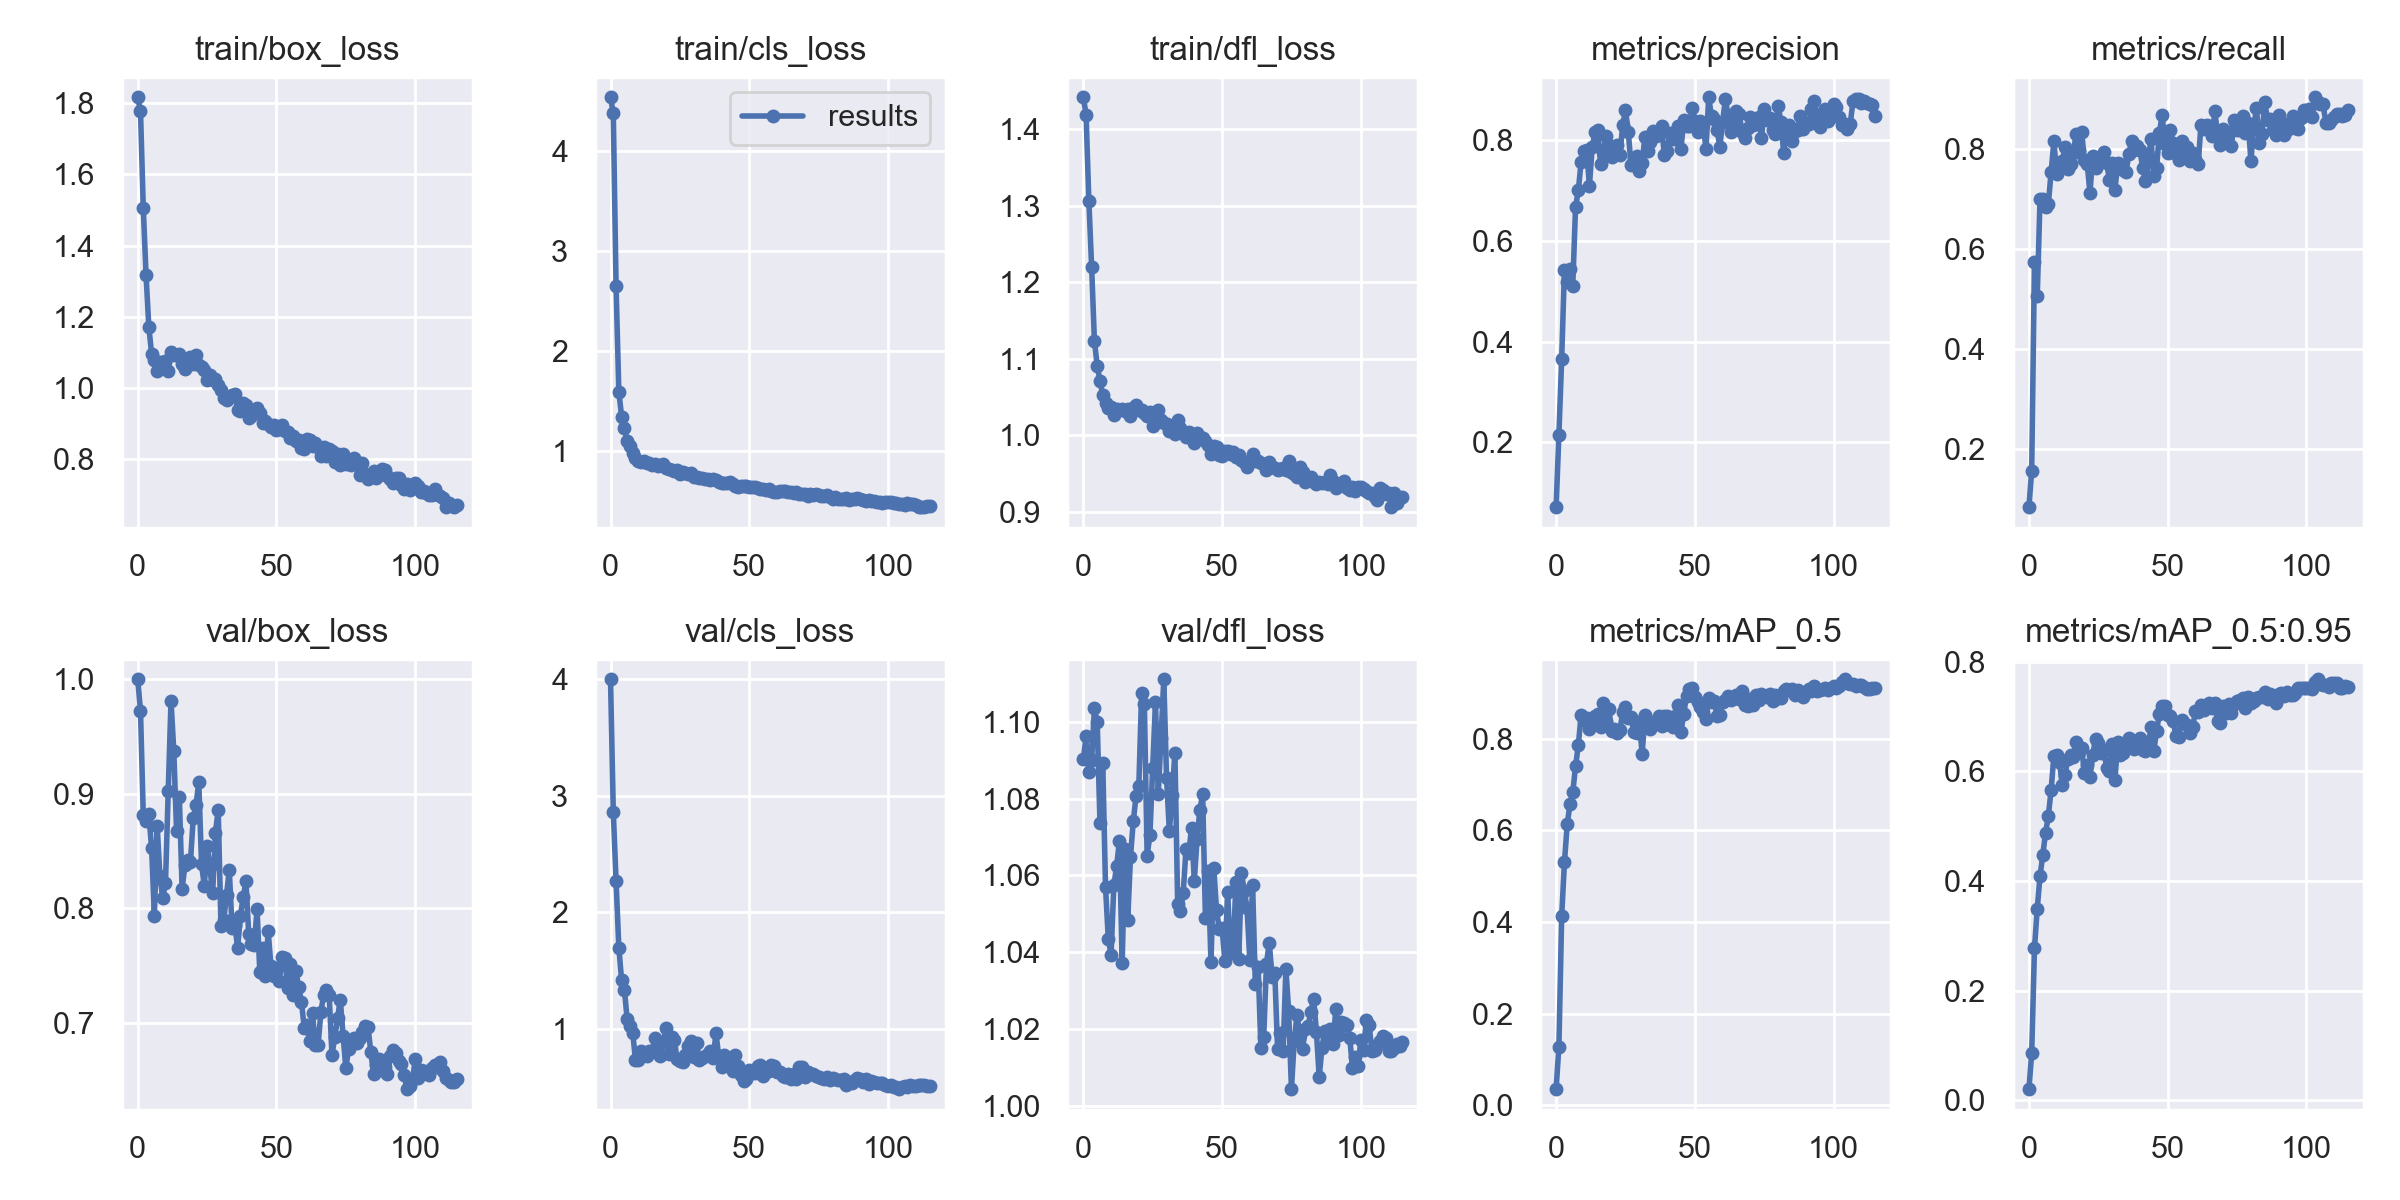

The table this chart was drawn from, first rows:
epoch, train/box_loss, train/cls_loss, train/dfl_loss, metrics/precision, metrics/recall, metrics/mAP_0.5, metrics/mAP_0.5:0.95, val/box_loss, val/cls_loss, val/dfl_loss, x/lr0, x/lr1, x/lr2
0, 1.817, 4.541, 1.442, 0.07175, 0.08368, 0.03489, 0.0202, 0.9998, 3.999, 1.09, 0.0955, 0.0005, 0.0005
1, 1.778, 4.38, 1.419, 0.2156, 0.1568, 0.1277, 0.08568, 0.9725, 2.86, 1.096, 0.09009, 0.001091, 0.001091
2, 1.507, 2.648, 1.306, 0.3656, 0.575, 0.4128, 0.2771, 0.8811, 2.267, 1.087, 0.08467, 0.001671, 0.001671
3, 1.318, 1.593, 1.22, 0.5426, 0.5054, 0.5303, 0.3494, 0.8765, 1.695, 1.09, 0.07924, 0.002241, 0.002241
4, 1.173, 1.344, 1.123, 0.518, 0.6999, 0.6138, 0.4084, 0.8821, 1.414, 1.103, 0.0738, 0.002801, 0.002801
5, 1.096, 1.232, 1.091, 0.5442, 0.7003, 0.6577, 0.4475, 0.853, 1.334, 1.1, 0.06835, 0.003351, 0.003351
6, 1.079, 1.097, 1.071, 0.5112, 0.6835, 0.6832, 0.4882, 0.7939, 1.08, 1.074, 0.06289, 0.00389, 0.00389
7, 1.047, 1.047, 1.053, 0.6673, 0.6897, 0.7399, 0.5182, 0.8722, 1.02, 1.089, 0.05742, 0.004419, 0.004419
8, 1.073, 0.9768, 1.043, 0.6998, 0.7545, 0.7864, 0.566, 0.8282, 0.9645, 1.057, 0.05194, 0.004938, 0.004938
9, 1.062, 0.9257, 1.036, 0.7563, 0.8155, 0.8519, 0.6285, 0.8091, 0.7281, 1.043, 0.04645, 0.005447, 0.005447
10, 1.077, 0.8965, 1.037, 0.7774, 0.7495, 0.8419, 0.6302, 0.822, 0.7268, 1.039, 0.04095, 0.005945, 0.005945
11, 1.047, 0.8882, 1.026, 0.7798, 0.7631, 0.8456, 0.6166, 0.9029, 0.8032, 1.057, 0.03543, 0.006433, 0.006433
12, 1.1, 0.9008, 1.035, 0.7092, 0.7762, 0.8214, 0.5754, 0.9812, 0.7838, 1.062, 0.02991, 0.006911, 0.006911
13, 1.092, 0.8773, 1.033, 0.7852, 0.8042, 0.8449, 0.5937, 0.9372, 0.7667, 1.069, 0.02438, 0.007379, 0.007379
14, 1.094, 0.8791, 1.035, 0.8158, 0.761, 0.8511, 0.6222, 0.8678, 0.8078, 1.037, 0.01884, 0.007837, 0.007837
15, 1.095, 0.863, 1.032, 0.8195, 0.7697, 0.855, 0.6292, 0.8969, 0.8059, 1.067, 0.01328, 0.008284, 0.008284
16, 1.067, 0.8715, 1.034, 0.7528, 0.7926, 0.8271, 0.6266, 0.8171, 0.9219, 1.048, 0.008634, 0.008634, 0.008634
17, 1.052, 0.8537, 1.025, 0.7769, 0.8298, 0.8781, 0.6532, 0.8376, 0.8774, 1.065, 0.008634, 0.008634, 0.008634
18, 1.077, 0.8578, 1.035, 0.8087, 0.7974, 0.8393, 0.6349, 0.8419, 0.7678, 1.074, 0.008549, 0.008549, 0.008549
19, 1.087, 0.8665, 1.04, 0.7903, 0.8344, 0.8656, 0.6424, 0.8407, 0.8836, 1.081, 0.008464, 0.008464, 0.008464
20, 1.066, 0.8293, 1.033, 0.7665, 0.7774, 0.8176, 0.5972, 0.8786, 1.008, 1.083, 0.008378, 0.008378, 0.008378
21, 1.092, 0.8218, 1.033, 0.771, 0.7705, 0.8217, 0.6115, 0.8899, 0.7788, 1.107, 0.008293, 0.008293, 0.008293
22, 1.065, 0.8144, 1.029, 0.7891, 0.7123, 0.814, 0.5897, 0.9102, 0.9298, 1.105, 0.008208, 0.008208, 0.008208
23, 1.06, 0.8043, 1.025, 0.7704, 0.7866, 0.8203, 0.6293, 0.8385, 0.9003, 1.065, 0.008122, 0.008122, 0.008122
24, 1.051, 0.8074, 1.03, 0.83, 0.7619, 0.8584, 0.6597, 0.8198, 0.7359, 1.071, 0.008037, 0.008037, 0.008037
25, 1.023, 0.7661, 1.012, 0.8595, 0.7699, 0.869, 0.6512, 0.8546, 0.7219, 1.088, 0.007952, 0.007952, 0.007952
26, 1.038, 0.7877, 1.025, 0.8161, 0.7796, 0.8457, 0.6326, 0.8358, 0.7104, 1.105, 0.007866, 0.007866, 0.007866
27, 1.022, 0.7803, 1.033, 0.7495, 0.7932, 0.8484, 0.6382, 0.8131, 0.7751, 1.081, 0.007781, 0.007781, 0.007781
28, 1.026, 0.7654, 1.02, 0.7651, 0.7725, 0.8152, 0.6062, 0.866, 0.8506, 1.096, 0.007696, 0.007696, 0.007696
29, 1.009, 0.7773, 1.016, 0.7678, 0.7391, 0.8127, 0.6, 0.886, 0.8967, 1.111, 0.00761, 0.00761, 0.00761
30, 0.995, 0.7371, 1.014, 0.7375, 0.7722, 0.8381, 0.6499, 0.7846, 0.7527, 1.085, 0.007525, 0.007525, 0.007525
31, 0.9722, 0.7415, 1.005, 0.7543, 0.7186, 0.7667, 0.5843, 0.7902, 0.8797, 1.071, 0.00744, 0.00744, 0.00744
32, 0.9667, 0.7321, 1.012, 0.8068, 0.772, 0.8517, 0.6535, 0.8118, 0.7331, 1.081, 0.007354, 0.007354, 0.007354
33, 0.9747, 0.7302, 1.002, 0.778, 0.7695, 0.8401, 0.6293, 0.8333, 0.745, 1.092, 0.007269, 0.007269, 0.007269
34, 0.9798, 0.7155, 1.021, 0.7954, 0.7586, 0.8208, 0.6326, 0.7829, 0.7616, 1.052, 0.007184, 0.007184, 0.007184
35, 0.9844, 0.7226, 1.01, 0.8172, 0.7535, 0.8305, 0.6483, 0.786, 0.7808, 1.051, 0.007098, 0.007098, 0.007098
36, 0.9374, 0.7066, 1.003, 0.8072, 0.7903, 0.8365, 0.66, 0.7654, 0.8042, 1.055, 0.007013, 0.007013, 0.007013
37, 0.9359, 0.7173, 0.9972, 0.8117, 0.8156, 0.8511, 0.6527, 0.7931, 0.7454, 1.067, 0.006928, 0.006928, 0.006928
38, 0.9584, 0.708, 1.004, 0.8273, 0.7979, 0.8286, 0.6406, 0.8099, 0.9598, 1.066, 0.006842, 0.006842, 0.006842
39, 0.9533, 0.6935, 1, 0.7698, 0.807, 0.8494, 0.6549, 0.8237, 0.7612, 1.072, 0.006757, 0.006757, 0.006757
40, 0.9165, 0.6795, 0.9903, 0.778, 0.798, 0.8493, 0.6607, 0.7778, 0.6723, 1.059, 0.006672, 0.006672, 0.006672
41, 0.9202, 0.6827, 1.003, 0.814, 0.7619, 0.8312, 0.6389, 0.7687, 0.7724, 1.07, 0.006586, 0.006586, 0.006586
42, 0.9322, 0.6761, 0.9982, 0.8028, 0.737, 0.8253, 0.6379, 0.7681, 0.7469, 1.077, 0.006501, 0.006501, 0.006501
43, 0.9449, 0.6875, 0.996, 0.8152, 0.7789, 0.8505, 0.6465, 0.7997, 0.7436, 1.081, 0.006416, 0.006416, 0.006416
44, 0.9284, 0.6684, 0.9931, 0.8268, 0.8197, 0.8741, 0.6808, 0.7443, 0.6317, 1.049, 0.00633, 0.00633, 0.00633
45, 0.9005, 0.654, 0.987, 0.7829, 0.7468, 0.8163, 0.6373, 0.7657, 0.7758, 1.061, 0.006245, 0.006245, 0.006245
46, 0.9079, 0.6425, 0.9755, 0.839, 0.7616, 0.8552, 0.6731, 0.7409, 0.678, 1.037, 0.00616, 0.00616, 0.00616
47, 0.8979, 0.6456, 0.9861, 0.8271, 0.8326, 0.8949, 0.705, 0.7802, 0.6042, 1.062, 0.006074, 0.006074, 0.006074
48, 0.8916, 0.6463, 0.985, 0.8278, 0.8675, 0.91, 0.7192, 0.7502, 0.5534, 1.051, 0.005989, 0.005989, 0.005989
49, 0.8969, 0.6489, 0.9748, 0.8635, 0.8112, 0.9103, 0.7197, 0.7414, 0.566, 1.046, 0.005903, 0.005903, 0.005903
50, 0.8825, 0.6354, 0.9736, 0.8377, 0.7919, 0.8912, 0.7028, 0.7478, 0.6467, 1.046, 0.005818, 0.005818, 0.005818
51, 0.8857, 0.6431, 0.9798, 0.8154, 0.8379, 0.8798, 0.7003, 0.7366, 0.6186, 1.038, 0.005733, 0.005733, 0.005733
52, 0.8946, 0.6363, 0.9797, 0.8377, 0.8129, 0.8688, 0.6915, 0.7573, 0.6157, 1.056, 0.005647, 0.005647, 0.005647
53, 0.8805, 0.6282, 0.9756, 0.829, 0.7894, 0.8595, 0.6649, 0.7567, 0.6746, 1.04, 0.005562, 0.005562, 0.005562
54, 0.8759, 0.619, 0.9788, 0.783, 0.7792, 0.8431, 0.6628, 0.7307, 0.6879, 1.04, 0.005477, 0.005477, 0.005477
55, 0.8588, 0.618, 0.9718, 0.8846, 0.8164, 0.8901, 0.6942, 0.7513, 0.5907, 1.058, 0.005391, 0.005391, 0.005391
56, 0.865, 0.6105, 0.9743, 0.8466, 0.7869, 0.8816, 0.6887, 0.7242, 0.6617, 1.038, 0.005306, 0.005306, 0.005306
57, 0.8521, 0.615, 0.9678, 0.841, 0.8047, 0.8838, 0.6847, 0.7456, 0.6337, 1.06, 0.005221, 0.005221, 0.005221
58, 0.8535, 0.6005, 0.9652, 0.8192, 0.7766, 0.8503, 0.67, 0.7317, 0.6864, 1.056, 0.005135, 0.005135, 0.005135
59, 0.8328, 0.5897, 0.9583, 0.7866, 0.7926, 0.8525, 0.6802, 0.7185, 0.6822, 1.052, 0.00505, 0.00505, 0.00505
... 56 more rows
